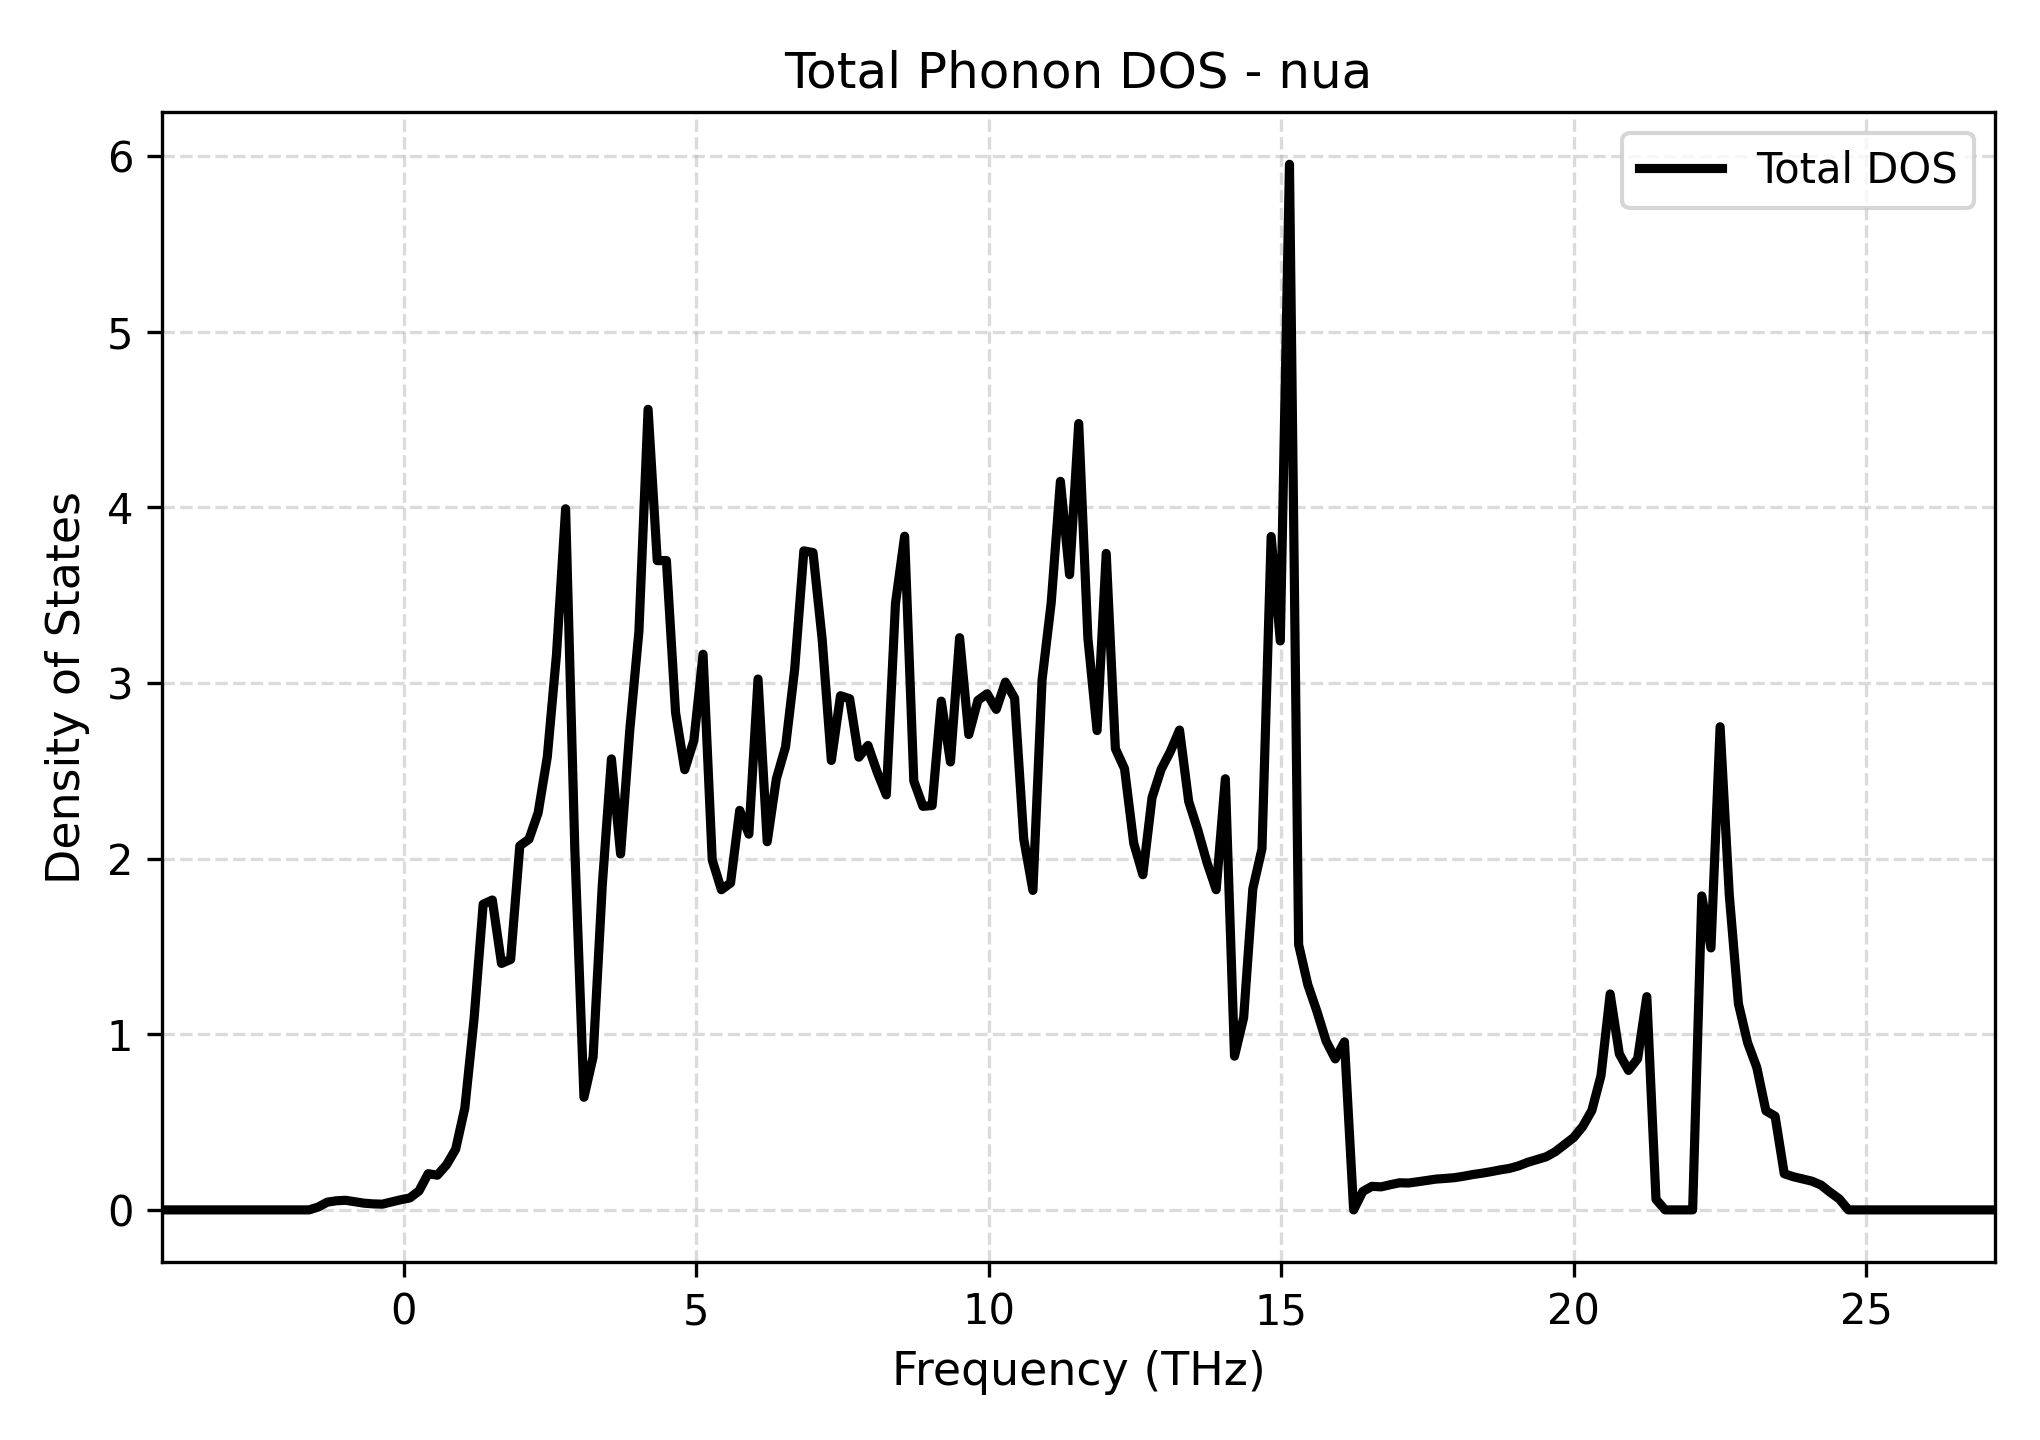

Source data for this figure (header and first rows):
Frequency_THz, Total_DOS
-4.126, 0.0
-3.969, 0.0
-3.813, 0.0
-3.656, 0.0
-3.499, 0.0
-3.343, 0.0
-3.186, 0.0
-3.029, 0.0
-2.873, 0.0
-2.716, 0.0
-2.56, 0.0
-2.403, 0.0
-2.246, 0.0
-2.09, 0.0
-1.933, 0.0
-1.776, 0.0
-1.62, 0.0
-1.463, 0.01637
-1.306, 0.04423
-1.15, 0.05195
-0.9931, 0.05454
-0.8364, 0.0466
-0.6798, 0.03816
-0.5232, 0.03421
-0.3665, 0.03264
-0.2099, 0.04533
-0.05322, 0.05776
0.1034, 0.06808
0.2601, 0.1079
0.4167, 0.2062
0.5734, 0.1976
0.73, 0.2564
0.8866, 0.3455
1.043, 0.5801
1.2, 1.083
1.357, 1.741
1.513, 1.765
1.67, 1.403
1.827, 1.426
1.983, 2.074
2.14, 2.111
2.296, 2.261
2.453, 2.58
2.61, 3.16
2.766, 3.993
2.923, 2.061
3.08, 0.6414
3.236, 0.8712
3.393, 1.847
3.55, 2.568
3.706, 2.027
3.863, 2.73
4.02, 3.294
4.176, 4.559
4.333, 3.697
4.489, 3.698
4.646, 2.832
4.803, 2.507
4.959, 2.674
5.116, 3.164
... 141 more rows
